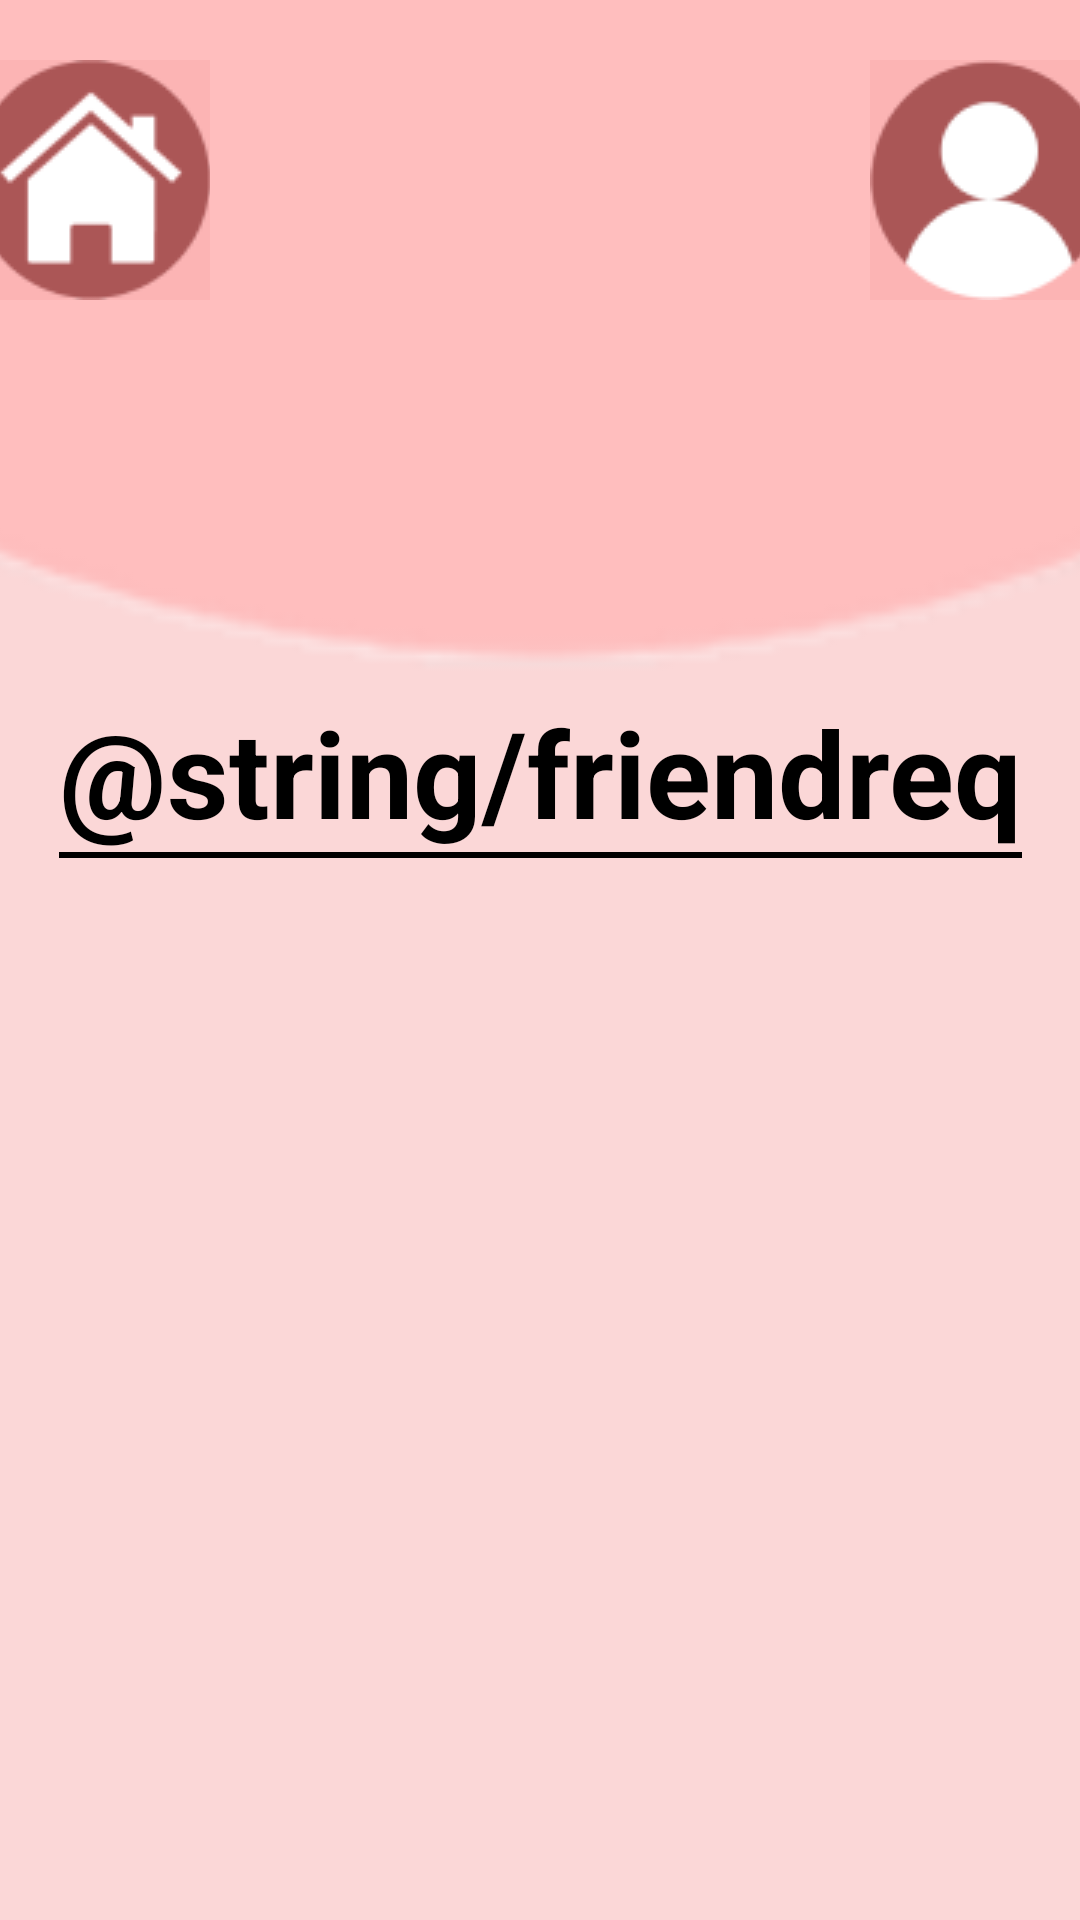

Android layout source for this screen:
<!-- AndroidManifest.xml: application theme Theme.CoolGifts -->
<!-- res/layout/activity_friend_requests.xml -->
<?xml version="1.0" encoding="utf-8"?>
<androidx.constraintlayout.widget.ConstraintLayout xmlns:android="http://schemas.android.com/apk/res/android"
    xmlns:app="http://schemas.android.com/apk/res-auto"
    xmlns:tools="http://schemas.android.com/tools"
    android:layout_width="match_parent"
    android:layout_height="match_parent"
    android:background="#FBD7D7"
    tools:context=".FriendRequestsActivity">

    <ImageView
        android:id="@+id/imageView8"
        android:layout_width="1000dp"
        android:layout_height="1000dp"
        android:layout_marginTop="-760dp"
        app:layout_constraintEnd_toEndOf="parent"
        app:layout_constraintStart_toStartOf="parent"
        app:layout_constraintTop_toTopOf="parent"
        app:srcCompat="@drawable/circle" />

    <ImageButton
        android:id="@+id/imageButtonHome"
        android:layout_width="wrap_content"
        android:layout_height="wrap_content"
        android:layout_marginTop="20dp"
        android:layout_marginEnd="300dp"
        android:background="#FCB4B4"
        app:layout_constraintEnd_toEndOf="parent"
        app:layout_constraintStart_toStartOf="parent"
        app:layout_constraintTop_toTopOf="parent"
        app:srcCompat="@drawable/home_btn_2" />

    <ImageButton
        android:id="@+id/imageButtonPerfil"
        android:layout_width="wrap_content"
        android:layout_height="wrap_content"
        android:layout_marginStart="300dp"
        android:layout_marginTop="20dp"
        android:background="#FCB4B4"
        app:layout_constraintEnd_toEndOf="parent"
        app:layout_constraintStart_toStartOf="parent"
        app:layout_constraintTop_toTopOf="parent"
        app:srcCompat="@drawable/icono_usuario_2" />

    <LinearLayout
        android:id="@+id/linearLayout4"
        android:layout_width="wrap_content"
        android:layout_height="wrap_content"
        android:layout_marginTop="-10dp"
        android:orientation="vertical"
        app:layout_constraintEnd_toEndOf="parent"
        app:layout_constraintStart_toStartOf="parent"
        app:layout_constraintTop_toBottomOf="@+id/imageView8">

        <TextView
            android:id="@+id/tvGiftName"
            android:layout_width="wrap_content"
            android:layout_height="match_parent"
            android:fontFamily="sans-serif"
            android:text="@string/friendreq"
            android:textColor="#000000"
            android:textSize="40sp"
            android:textStyle="bold" />

        <View
            android:layout_width="match_parent"
            android:layout_height="2dp"
            android:layout_marginTop="0dp"
            android:background="#000000" />

    </LinearLayout>

    <androidx.recyclerview.widget.RecyclerView
        android:id="@+id/rv_friend_requests"
        android:layout_width="409dp"
        android:layout_height="443dp"
        android:layout_marginTop="16dp"
        app:layout_constraintBottom_toBottomOf="parent"
        app:layout_constraintEnd_toEndOf="parent"
        app:layout_constraintStart_toStartOf="parent"
        app:layout_constraintTop_toBottomOf="@+id/linearLayout4" />


</androidx.constraintlayout.widget.ConstraintLayout>
<!-- resources referenced by this layout -->
<resources>
  <!-- drawable circle: png bitmap (drawable, 18957 bytes) -->
  <!-- drawable home_btn_2: png bitmap (drawable, 3433 bytes) -->
  <!-- drawable icono_usuario_2: png bitmap (drawable, 2872 bytes) -->
  <style name="Theme.CoolGifts" parent="Theme.MaterialComponents.DayNight.DarkActionBar">
          
          <item name="colorPrimary">@color/purple_500</item>
          <item name="colorPrimaryVariant">@color/purple_700</item>
          <item name="colorOnPrimary">@color/white</item>
          
          <item name="colorSecondary">@color/teal_200</item>
          <item name="colorSecondaryVariant">@color/teal_700</item>
          <item name="colorOnSecondary">@color/black</item>
          
          <item name="android:statusBarColor">?attr/colorPrimaryVariant</item>
          
      </style>
  <!-- not gathered from this repository: default colours our renderer supplied (Android Studio template values) -->
  <color name="purple_500">#FF6200EE</color>
  <color name="purple_700">#FF3700B3</color>
  <color name="teal_200">#FF03DAC5</color>
  <color name="teal_700">#FF018786</color>
  <color name="black">#FF000000</color>
  <color name="white">#FFFFFFFF</color>
</resources>
